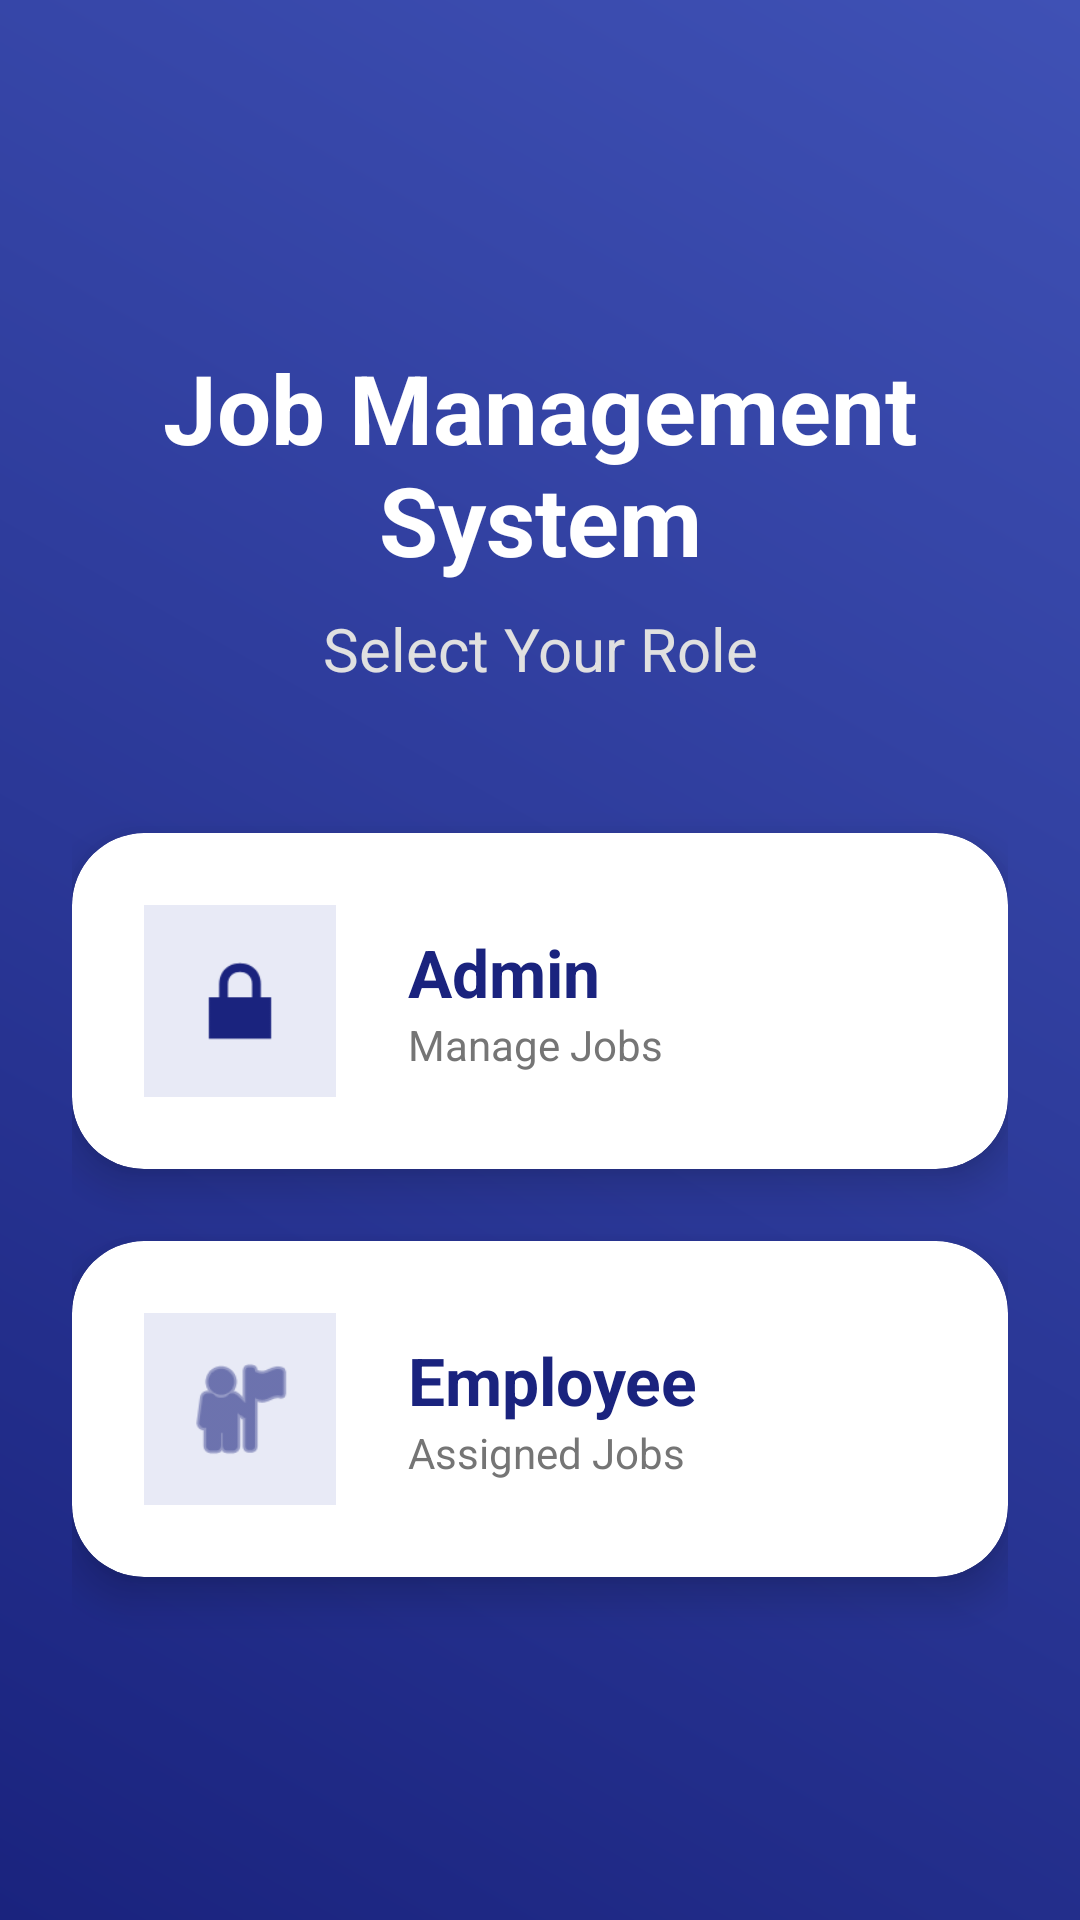

Layout XML and referenced resources for this Android screen:
<!-- AndroidManifest.xml: application theme Theme.JobManagementSystem -->
<!-- res/layout/activity_role_selection.xml -->
<?xml version="1.0" encoding="utf-8"?>
<LinearLayout xmlns:android="http://schemas.android.com/apk/res/android"
    xmlns:app="http://schemas.android.com/apk/res-auto"
    android:layout_width="match_parent"
    android:layout_height="match_parent"
    android:orientation="vertical"
    android:gravity="center"
    android:padding="24dp"
    android:background="@drawable/bg_gradient">

    <TextView
        android:layout_width="wrap_content"
        android:layout_height="wrap_content"
        android:text="@string/app_name"
        android:textSize="32sp"
        android:textStyle="bold"
        android:textColor="@color/white"
        android:layout_marginBottom="8dp"
        android:gravity="center" />

    <TextView
        android:layout_width="wrap_content"
        android:layout_height="wrap_content"
        android:text="@string/role_selection_title"
        android:textSize="20sp"
        android:textColor="#E0E0E0"
        android:layout_marginBottom="48dp"
        android:gravity="center" />

    <com.google.android.material.card.MaterialCardView
        android:id="@+id/cardAdmin"
        android:layout_width="match_parent"
        android:layout_height="wrap_content"
        android:layout_marginBottom="24dp"
        app:cardCornerRadius="24dp"
        app:cardElevation="8dp"
        android:clickable="true"
        android:focusable="true"
        app:rippleColor="@color/secondary_blue"
        app:cardBackgroundColor="@color/white">

        <LinearLayout
            android:layout_width="match_parent"
            android:layout_height="wrap_content"
            android:orientation="horizontal"
            android:padding="24dp"
            android:gravity="center_vertical">

            <ImageView
                android:layout_width="64dp"
                android:layout_height="64dp"
                android:src="@android:drawable/ic_lock_lock"
                app:tint="@color/primary_blue"
                android:background="#E8EAF6"
                android:padding="12dp"
                android:contentDescription="@string/role_admin" />

            <LinearLayout
                android:layout_width="wrap_content"
                android:layout_height="wrap_content"
                android:orientation="vertical"
                android:layout_marginStart="24dp">

                <TextView
                    android:layout_width="wrap_content"
                    android:layout_height="wrap_content"
                    android:text="@string/role_admin"
                    android:textSize="22sp"
                    android:textStyle="bold"
                    android:textColor="@color/primary_blue" />

                <TextView
                    android:layout_width="wrap_content"
                    android:layout_height="wrap_content"
                    android:text="@string/manage_jobs"
                    android:textSize="14sp"
                    android:textColor="@color/text_secondary" />
            </LinearLayout>
        </LinearLayout>
    </com.google.android.material.card.MaterialCardView>

    <com.google.android.material.card.MaterialCardView
        android:id="@+id/cardEmployee"
        android:layout_width="match_parent"
        android:layout_height="wrap_content"
        app:cardCornerRadius="24dp"
        app:cardElevation="8dp"
        android:clickable="true"
        android:focusable="true"
        app:rippleColor="@color/secondary_blue"
        app:cardBackgroundColor="@color/white">

        <LinearLayout
            android:layout_width="match_parent"
            android:layout_height="wrap_content"
            android:orientation="horizontal"
            android:padding="24dp"
            android:gravity="center_vertical">

            <ImageView
                android:layout_width="64dp"
                android:layout_height="64dp"
                android:src="@android:drawable/ic_menu_myplaces"
                app:tint="@color/primary_blue"
                android:background="#E8EAF6"
                android:padding="12dp"
                android:contentDescription="@string/role_employee" />

            <LinearLayout
                android:layout_width="wrap_content"
                android:layout_height="wrap_content"
                android:orientation="vertical"
                android:layout_marginStart="24dp">

                <TextView
                    android:layout_width="wrap_content"
                    android:layout_height="wrap_content"
                    android:text="@string/role_employee"
                    android:textSize="22sp"
                    android:textStyle="bold"
                    android:textColor="@color/primary_blue" />

                <TextView
                    android:layout_width="wrap_content"
                    android:layout_height="wrap_content"
                    android:text="@string/assigned_jobs"
                    android:textSize="14sp"
                    android:textColor="@color/text_secondary" />
            </LinearLayout>
        </LinearLayout>
    </com.google.android.material.card.MaterialCardView>

</LinearLayout>
<!-- resources referenced by this layout -->
<resources>
  <color name="primary_blue">#1A237E</color>
  <color name="secondary_blue">#3F51B5</color>
  <color name="text_secondary">#757575</color>
  <color name="white">#FFFFFF</color>
  <!-- drawable bg_gradient (drawable) -->
  <?xml version="1.0" encoding="utf-8"?>
  <shape xmlns:android="http://schemas.android.com/apk/res/android">
      <gradient
          android:startColor="#1A237E"
          android:endColor="#3F51B5"
          android:angle="45"/>
  </shape>
  <string name="app_name">Job Management System</string>
  <string name="assigned_jobs">Assigned Jobs</string>
  <string name="manage_jobs">Manage Jobs</string>
  <string name="role_admin">Admin</string>
  <string name="role_employee">Employee</string>
  <string name="role_selection_title">Select Your Role</string>
  <style name="Theme.JobManagementSystem" parent="Base.Theme.JobManagementSystem" />
  <style name="Base.Theme.JobManagementSystem" parent="Theme.MaterialComponents.DayNight.NoActionBar">
          
          <item name="colorPrimary">@color/primary_blue</item>
          <item name="colorPrimaryVariant">@color/primary_blue</item>
          <item name="colorOnPrimary">@color/white</item>
          
          <item name="colorSecondary">@color/secondary_blue</item>
          <item name="colorSecondaryVariant">@color/secondary_blue</item>
          <item name="colorOnSecondary">@color/white</item>
          
          <item name="android:statusBarColor">@color/primary_blue</item>
          
          <item name="android:textColorPrimary">@color/black</item>
          <item name="android:textColorSecondary">@color/text_secondary</item>
          <item name="editTextStyle">@style/Widget.MaterialComponents.TextInputLayout.OutlinedBox</item>
      </style>
  <color name="black">#121212</color>
</resources>
